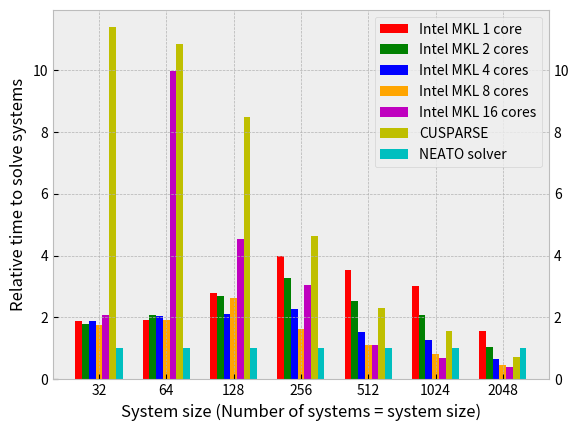
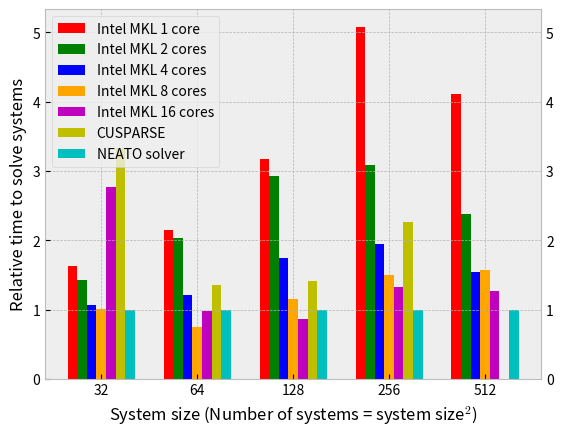

Recreate these plots in Python, in order.
import numpy as np
import matplotlib
import matplotlib.pyplot as plt
import os
import sys

plt.style.use('bmh')
# 2-D plots
prob_sizes = [32, 64, 128, 256, 512., 1024, 2048]
intel_mkl_1 = np.array(
        [0.045, 0.048, 0.089, 0.263, 0.959, 3.775, 16.272])
intel_mkl_2 = np.array(
        [0.043, 0.052, 0.086, 0.217, 0.688, 2.612, 10.953])
intel_mkl_4 = np.array(
        [0.045, 0.051, 0.068, 0.151, 0.412, 1.577, 6.815])
intel_mkl_8 = np.array(
        [0.042, 0.048, 0.084, 0.107, 0.299, 1.023, 4.823])
intel_mkl_16 = np.array(
        [0.050, 0.249, 0.145, 0.202, 0.299, 0.864, 4.111])
cusparse = np.array(
        [0.273, 0.271, 0.271, 0.305, 0.629, 1.939, 7.607])
neato_shared = np.array(
        [0.024, 0.025, 0.032, 0.066, 0.272, 1.252, 10.407])
matrix = np.vstack([intel_mkl_1,
                    intel_mkl_2,
                    intel_mkl_4,
                    intel_mkl_8,
                    intel_mkl_16,
                    cusparse,
                    neato_shared])

# normalize timings:
intel_mkl_1 = intel_mkl_1/neato_shared
intel_mkl_2 = intel_mkl_2/neato_shared
intel_mkl_4 = intel_mkl_4/neato_shared
intel_mkl_8 = intel_mkl_8/neato_shared
intel_mkl_16 = intel_mkl_16/neato_shared
cusparse = cusparse/neato_shared
neato_shared = neato_shared/neato_shared

ind = np.arange(7)*5
fig, ax = plt.subplots()
width = 0.5
mkl_1_bars = ax.bar(ind+0*width, intel_mkl_1, width, color='r')
mkl_2_bars = ax.bar(ind+1*width, intel_mkl_2, width, color='g')
mkl_4_bars = ax.bar(ind+2*width, intel_mkl_4, width, color='b')
mkl_8_bars = ax.bar(ind+3*width, intel_mkl_8, width, color='orange')
mkl_16_bars = ax.bar(ind+4*width, intel_mkl_16, width, color='m')
cusparse_bars = ax.bar(ind+5*width, cusparse, width, color='y')
neato_bars = ax.bar(ind+6*width, neato_shared, width, color='c')

ax.get_yaxis().set_major_formatter(
        matplotlib.ticker.ScalarFormatter())
ax.yaxis.set_major_formatter(
        matplotlib.ticker.FormatStrFormatter('%d'))

ax.set_xticks(ind+3*width)
ax.set_xticklabels(['32', '64', '128', '256', '512', '1024', '2048'])
ax.set_xlabel('Problem size')

ax.set_xlabel('System size (Number of systems = system size)')
ax.set_ylabel('Relative time to solve systems')
ax.tick_params(labelright=True)
ax.grid(True)
leg = ax.legend((
            mkl_1_bars[0],
            mkl_2_bars[0],
            mkl_4_bars[0],
            mkl_8_bars[0],
            mkl_16_bars[0],
            cusparse_bars[0],
            neato_bars[0]),
            ('Intel MKL 1 core',
            'Intel MKL 2 cores',
            'Intel MKL 4 cores',
            'Intel MKL 8 cores',
            'Intel MKL 16 cores',
            'CUSPARSE',
            'NEATO solver'),
            loc='best',
            fontsize='medium')
leg.draw_frame(True)
plt.savefig('bench-2d.eps')

#plt.style.use('bmh')
# 3-D plots
prob_sizes = [32, 64, 128, 256, 512]
intel_mkl_1 = np.array(
        [0.152, 0.879, 7.052, 63.858, 515.792])
intel_mkl_2 = np.array(
        [0.132, 0.834, 6.504, 38.724, 298.401])
intel_mkl_4 = np.array(
        [0.099, 0.493, 3.864, 24.430, 194.107])
intel_mkl_8 = np.array(
        [0.094, 0.306, 2.553, 18.792, 196.748])
intel_mkl_16 = np.array(
        [0.257, 0.403, 1.931, 16.610, 159.394])
cusparse = np.array(
        [0.310, 0.556, 3.128, 28.495, np.inf])
neato_shared = np.array(
        [0.093, 0.409, 2.224, 12.568, 125.326])

matrix = np.vstack([intel_mkl_1,
                    intel_mkl_2,
                    intel_mkl_4,
                    intel_mkl_8,
                    intel_mkl_16,
                    cusparse,
                    neato_shared])

# normalize timings:
intel_mkl_1 = intel_mkl_1/neato_shared
intel_mkl_2 = intel_mkl_2/neato_shared
intel_mkl_4 = intel_mkl_4/neato_shared
intel_mkl_8 = intel_mkl_8/neato_shared
intel_mkl_16 = intel_mkl_16/neato_shared
cusparse = cusparse/neato_shared
neato_shared = neato_shared/neato_shared

ind = np.arange(5)*5
fig, ax = plt.subplots()
width = 0.5
mkl_1_bars = ax.bar(ind+0*width, intel_mkl_1, width, color='r')
mkl_2_bars = ax.bar(ind+1*width, intel_mkl_2, width, color='g')
mkl_4_bars = ax.bar(ind+2*width, intel_mkl_4, width, color='b')
mkl_8_bars = ax.bar(ind+3*width, intel_mkl_8, width, color='orange')
mkl_16_bars = ax.bar(ind+4*width, intel_mkl_16, width, color='m')
cusparse_bars = ax.bar(ind+5*width, cusparse, width, color='y')
neato_bars = ax.bar(ind+6*width, neato_shared, width, color='c')

ax.get_yaxis().set_major_formatter(
        matplotlib.ticker.ScalarFormatter())
ax.yaxis.set_major_formatter(
        matplotlib.ticker.FormatStrFormatter('%d'))
ax.set_xticks(ind+3*width)
ax.set_xticklabels(['32', '64', '128', '256', '512'])
ax.set_xlabel('Problem size')

ax.set_xlabel('System size (Number of systems = system size$^2$)')
ax.set_ylabel('Relative time to solve systems')
ax.tick_params(labelright=True)
ax.grid(True)
leg = ax.legend((
            mkl_1_bars[0],
            mkl_2_bars[0],
            mkl_4_bars[0],
            mkl_8_bars[0],
            mkl_16_bars[0],
            cusparse_bars[0],
            neato_bars[0]),
            ('Intel MKL 1 core',
            'Intel MKL 2 cores',
            'Intel MKL 4 cores',
            'Intel MKL 8 cores',
            'Intel MKL 16 cores',
            'CUSPARSE',
            'NEATO solver'),
            loc='best',
            fontsize='medium')
leg.draw_frame(True)
plt.savefig('bench-3d.eps')


